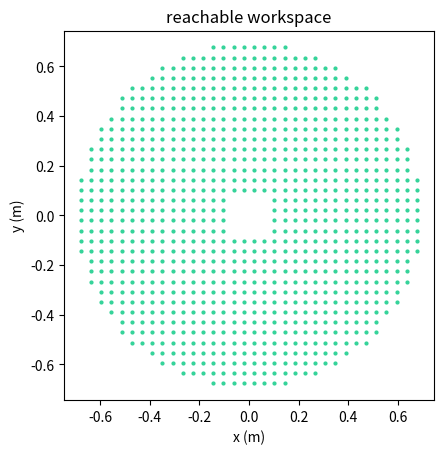

Write Python code to recreate this figure.
import numpy as np
import matplotlib; matplotlib.use('Agg'); import matplotlib.pyplot as plt

def fk_two_link(theta1, theta2, L1, L2):
    """Forward kinematics: planar 2-link gripper position."""
    x = L1*np.cos(theta1) + L2*np.cos(theta1+theta2)
    y = L1*np.sin(theta1) + L2*np.sin(theta1+theta2)
    return np.array([x, y])

def reachable(x, y, L1, L2, tol=1e-9):
    r = np.hypot(x, y)
    return abs(L1-L2)-tol <= r <= L1+L2+tol

def ik_two_link(x, y, L1, L2):
    """Return both (theta1,theta2) solutions; [] if unreachable, one if on boundary."""
    r2 = x*x + y*y
    c2 = (r2 - L1*L1 - L2*L2)/(2*L1*L2)
    if c2 < -1-1e-9 or c2 > 1+1e-9:
        return []
    c2 = max(-1.0, min(1.0, c2))
    sols=[]
    for sign in (+1.0, -1.0):
        t2 = sign*np.arccos(c2)
        t1 = np.arctan2(y, x) - np.arctan2(L2*np.sin(t2), L1+L2*np.cos(t2))
        sols.append((t1, t2))
        if abs(np.sin(t2)) < 1e-6:    # boundary: the two coincide
            break
    return sols

L1,L2=0.4,0.3
for tgt in [(0.5,0.0),(0.05,0.0),(0.6,0.4)]:
    print(tgt, "reachable:", reachable(*tgt,L1,L2))


# YOUR CODE HERE
import numpy as np
gx,gy=np.meshgrid(np.linspace(-0.8,0.8,40),np.linspace(-0.8,0.8,40))
R=np.hypot(gx,gy)
mask=(R>=abs(L1-L2))&(R<=L1+L2)
fig,ax=plt.subplots(); ax.scatter(gx[mask],gy[mask],s=4,c='#34d399'); ax.set_aspect('equal')
ax.set_xlabel('x (m)'); ax.set_ylabel('y (m)'); ax.set_title('reachable workspace')
assert mask.sum()>0


assert reachable(0.5,0.0,L1,L2)==True
assert reachable(0.05,0.0,L1,L2)==False
assert reachable(0.6,0.4,L1,L2)==False
print("All checks passed.")
